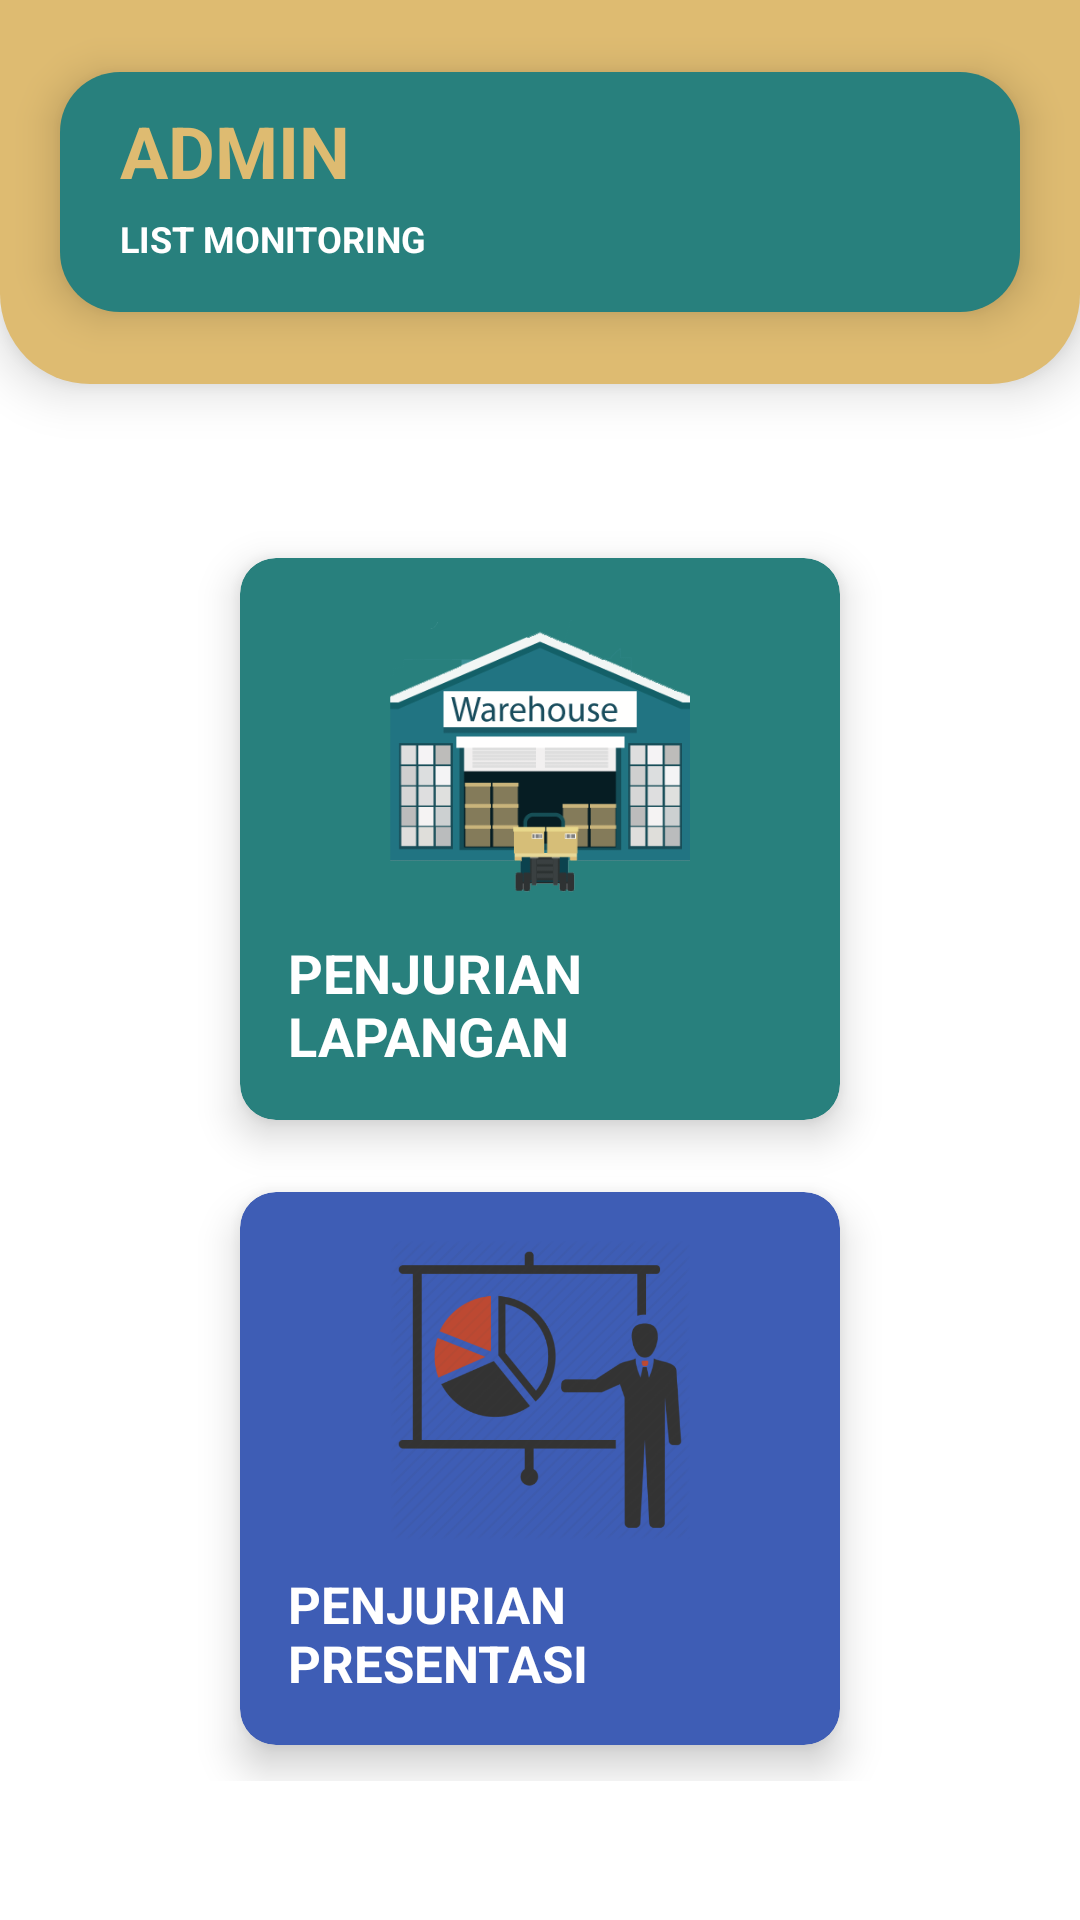

Write the Android layout XML for this screen, with the resource values it uses.
<!-- AndroidManifest.xml: application theme Theme.APLIKASIPENJURIANQCCSS -->
<!-- res/layout/activity_option_tipe_penjurian_page.xml -->
<?xml version="1.0" encoding="utf-8"?>
<LinearLayout xmlns:android="http://schemas.android.com/apk/res/android"
    xmlns:app="http://schemas.android.com/apk/res-auto"
    xmlns:tools="http://schemas.android.com/tools"
    android:layout_width="match_parent"
    android:layout_height="match_parent"
    android:orientation="vertical"
    tools:context=".option_tipe_penjurian_page">

    <LinearLayout
        android:layout_width="match_parent"
        android:layout_height="match_parent"
        android:layout_weight="4"
        android:elevation="10dp"
        android:background="@drawable/shape_2"
        >

        <RelativeLayout
            android:layout_width="match_parent"
            android:layout_height="wrap_content"
            android:background="@drawable/shape_5"
            android:elevation="8dp"
            android:layout_marginLeft="20dp"
            android:layout_gravity="center"
            android:layout_marginRight="20dp">

            <TextView
                android:id="@+id/teks_admin5"
                android:layout_width="wrap_content"
                android:layout_height="wrap_content"
                android:layout_marginLeft="20dp"
                android:layout_marginTop="10dp"
                android:text="ADMIN"
                android:textColor="#DEBB71"
                android:textSize="24sp"
                android:textStyle="bold"></TextView>

            <TextView
                android:id="@+id/teks_change_jenis_penilaian1"
                android:layout_width="wrap_content"
                android:layout_height="wrap_content"
                android:layout_below="@id/teks_admin5"
                android:layout_marginLeft="20dp"
                android:layout_marginTop="5dp"
                android:text="LIST MONITORING"
                android:textColor="#FFFFFF"
                android:textSize="12sp"
                android:textStyle="bold"></TextView>

            <ImageView
                android:layout_width="60dp"
                android:layout_height="80dp"
                android:layout_alignParentRight="true"
                android:layout_marginRight="20dp"
                android:src="@drawable/user_128"></ImageView>

        </RelativeLayout>

    </LinearLayout>

    <LinearLayout
        android:layout_width="match_parent"
        android:layout_height="match_parent"
        android:layout_weight="1"
        >

        <GridLayout
            android:layout_gravity="center_vertical"
            android:layout_width="match_parent"
            android:layout_height="wrap_content"
            android:elevation="10dp"
            android:alignmentMode="alignMargins"
            android:rowCount="2"
            android:columnCount="1"
            >

            <androidx.cardview.widget.CardView
                android:layout_width="wrap_content"
                android:layout_height="wrap_content"
                android:layout_columnWeight="1"
                android:layout_marginRight="80dp"
                android:layout_marginLeft="80dp"
                app:cardBackgroundColor="#28807d"
                app:cardElevation="8dp"
                app:cardCornerRadius="12dp"
                android:layout_margin="12dp"
                android:onClick="act_lapangan"
                >

                <LinearLayout
                    android:layout_width="match_parent"
                    android:layout_height="match_parent"
                    android:gravity="center"
                    android:orientation="vertical"
                    android:padding="16dp">

                    <ImageView
                        android:layout_width="100dp"
                        android:layout_height="100dp"
                        android:layout_gravity="center"
                        android:src="@drawable/logo_lapangan"></ImageView>

                    <TextView
                        android:layout_width="wrap_content"
                        android:layout_height="wrap_content"
                        android:layout_marginTop="10dp"
                        android:textSize="18dp"
                        android:text="PENJURIAN LAPANGAN"
                        android:textColor="#ffffff"
                        android:textStyle="bold"
                        ></TextView>

                </LinearLayout>

            </androidx.cardview.widget.CardView>

            <androidx.cardview.widget.CardView
                android:layout_width="wrap_content"
                android:layout_height="wrap_content"
                android:layout_marginRight="80dp"
                android:layout_marginLeft="80dp"
                android:layout_columnWeight="1"
                app:cardBackgroundColor="#3e5db5"
                app:cardElevation="8dp"
                android:onClick="act_presentasi"
                app:cardCornerRadius="12dp"
                android:layout_margin="12dp"
                >

                <LinearLayout
                    android:layout_width="match_parent"
                    android:layout_height="match_parent"
                    android:gravity="center"
                    android:orientation="vertical"
                    android:padding="16dp">

                    <ImageView
                        android:layout_width="100dp"
                        android:layout_height="100dp"
                        android:src="@drawable/logo_presentation_1"></ImageView>

                    <TextView
                        android:layout_width="wrap_content"
                        android:layout_height="wrap_content"
                        android:layout_marginTop="10dp"
                        android:text="PENJURIAN PRESENTASI"
                        android:textSize="17dp"
                        android:textColor="#ffffff"
                        android:textStyle="bold"
                        ></TextView>

                </LinearLayout>

            </androidx.cardview.widget.CardView>

        </GridLayout>

    </LinearLayout>

</LinearLayout>
<!-- resources referenced by this layout -->
<resources>
  <!-- drawable logo_lapangan: png bitmap (drawable, 13902 bytes) -->
  <!-- drawable logo_presentation_1: png bitmap (drawable, 90441 bytes) -->
  <!-- drawable shape_2 (drawable) -->
  <?xml version="1.0" encoding="utf-8"?>
  <selector xmlns:android="http://schemas.android.com/apk/res/android">
  <item>
      <shape android:shape="rectangle">
          <solid android:color="#DEBB71"></solid>
          <corners android:bottomLeftRadius="30dp"
              android:bottomRightRadius="30dp"
              ></corners>
      </shape>
  </item>
  </selector>
  <!-- drawable shape_5 (drawable) -->
  <?xml version="1.0" encoding="utf-8"?>
  <selector xmlns:android="http://schemas.android.com/apk/res/android">
      <item>
          <shape android:shape="rectangle">
              <solid android:color="#28807D"></solid>
              <corners android:radius="20dp"
                  ></corners>
          </shape>
      </item>
  </selector>
  <style name="Theme.APLIKASIPENJURIANQCCSS" parent="Theme.MaterialComponents.DayNight.NoActionBar">
          
          <item name="colorPrimary">@color/purple_500</item>
          <item name="colorPrimaryVariant">@color/purple_700</item>
          <item name="colorOnPrimary">@color/white</item>
          
          <item name="colorSecondary">@color/teal_200</item>
          <item name="colorSecondaryVariant">@color/teal_700</item>
          <item name="colorOnSecondary">@color/black</item>
          
          <item name="android:statusBarColor" tools:targetApi="l">?attr/colorPrimaryVariant</item>
          
      </style>
  <!-- not gathered from this repository: default colours our renderer supplied (Android Studio template values) -->
  <color name="purple_500">#FF6200EE</color>
  <color name="purple_700">#FF3700B3</color>
  <color name="teal_200">#FF03DAC5</color>
  <color name="teal_700">#FF018786</color>
  <color name="black">#FF000000</color>
  <color name="white">#FFFFFFFF</color>
</resources>
